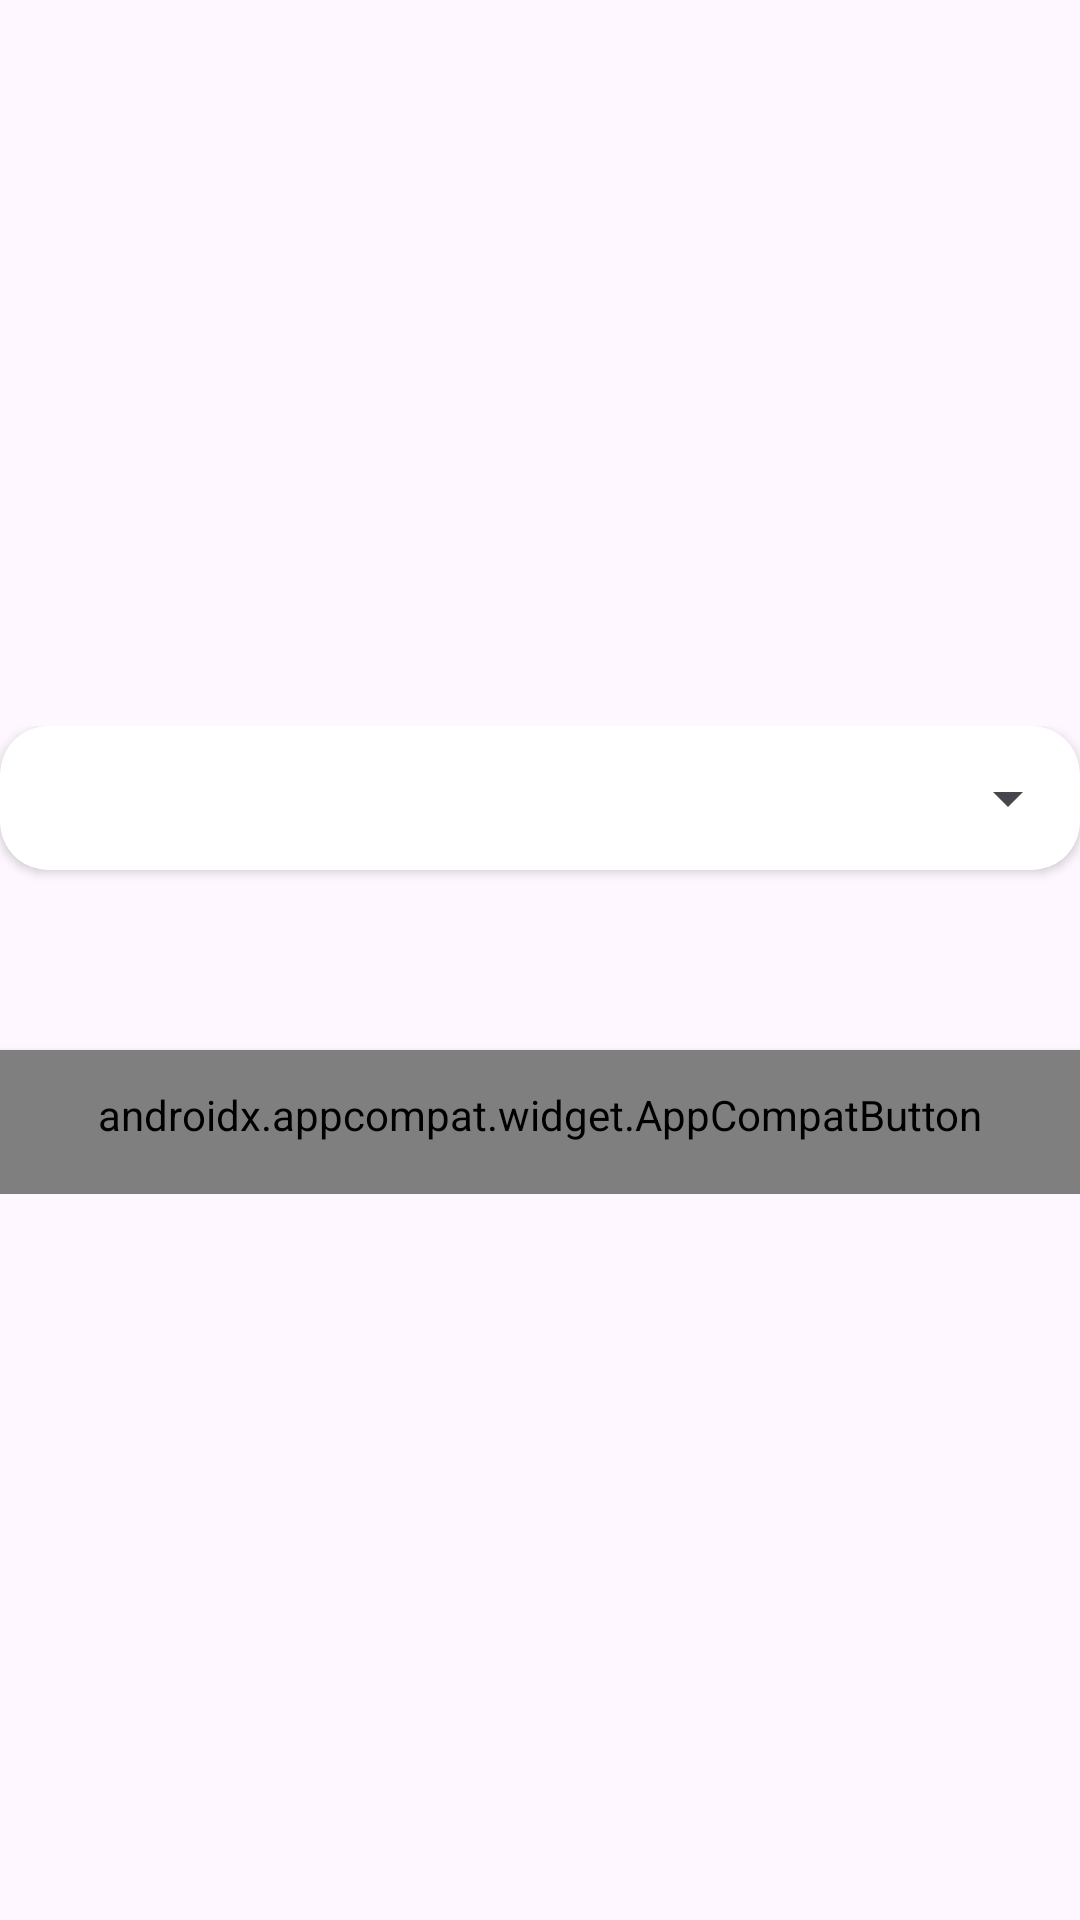

Produce the Android XML layout that renders to this screen, including the resource entries it uses.
<!-- AndroidManifest.xml: application theme Theme.Tugaspertemuan9 -->
<!-- res/layout/fragment_checkout.xml -->
<?xml version="1.0" encoding="utf-8"?>
<FrameLayout xmlns:android="http://schemas.android.com/apk/res/android"
    xmlns:tools="http://schemas.android.com/tools"
    android:layout_width="match_parent"
    android:layout_height="match_parent"
    xmlns:app="http://schemas.android.com/apk/res-auto"
    tools:context=".CheckoutFragment"
    android:layout_marginHorizontal="32dp">

    
    <LinearLayout
        android:layout_width="match_parent"
        android:layout_height="wrap_content"
        android:orientation="vertical"
        android:layout_gravity="center">

        <androidx.cardview.widget.CardView
            android:layout_width="match_parent"
            android:layout_height="wrap_content"
            android:layout_gravity="center"
            app:cardCornerRadius="16dp"
            >

            <Spinner
                android:layout_width="match_parent"
                android:layout_height="wrap_content"
                android:minHeight="48dp"
                android:id="@+id/spinner_jenis_tiket"
               />
        </androidx.cardview.widget.CardView>


        <androidx.appcompat.widget.AppCompatButton
            android:id="@+id/btn_checkout"
            android:layout_width="match_parent"
            android:layout_height="wrap_content"
            android:text="Buy Ticket"
            android:textAllCaps="false"
            android:fontFamily="@font/poppinsbold"
            android:layout_marginTop="60dp"
            style="@style/button"/>


    </LinearLayout>

</FrameLayout>
<!-- resources referenced by this layout -->
<resources>
  <style name="button" parent="Widget.AppCompat.Button">
          <item name="android:background">@drawable/rounded_btn</item>
          <item name="android:textColor">@color/white</item>
          <item name="android:padding">12dp</item>
      </style>
  <style name="Theme.Tugaspertemuan9" parent="Base.Theme.Tugaspertemuan9" />
  <!-- drawable rounded_btn (drawable) -->
  <?xml version="1.0" encoding="utf-8"?>
  <selector xmlns:android="http://schemas.android.com/apk/res/android">
  
      <item
          android:state_pressed="false">
          <shape
              android:shape="rectangle">
              <solid android:color="#525BFF"/>
              <corners android:radius="15dp"/>
          </shape>
  
      </item>
  
  
  
  
  
  
  
  
  
  
  </selector>
  <color name="white">#FFFFFFFF</color>
  <style name="Base.Theme.Tugaspertemuan9" parent="Theme.Material3.DayNight.NoActionBar">
          
          
      </style>
</resources>
